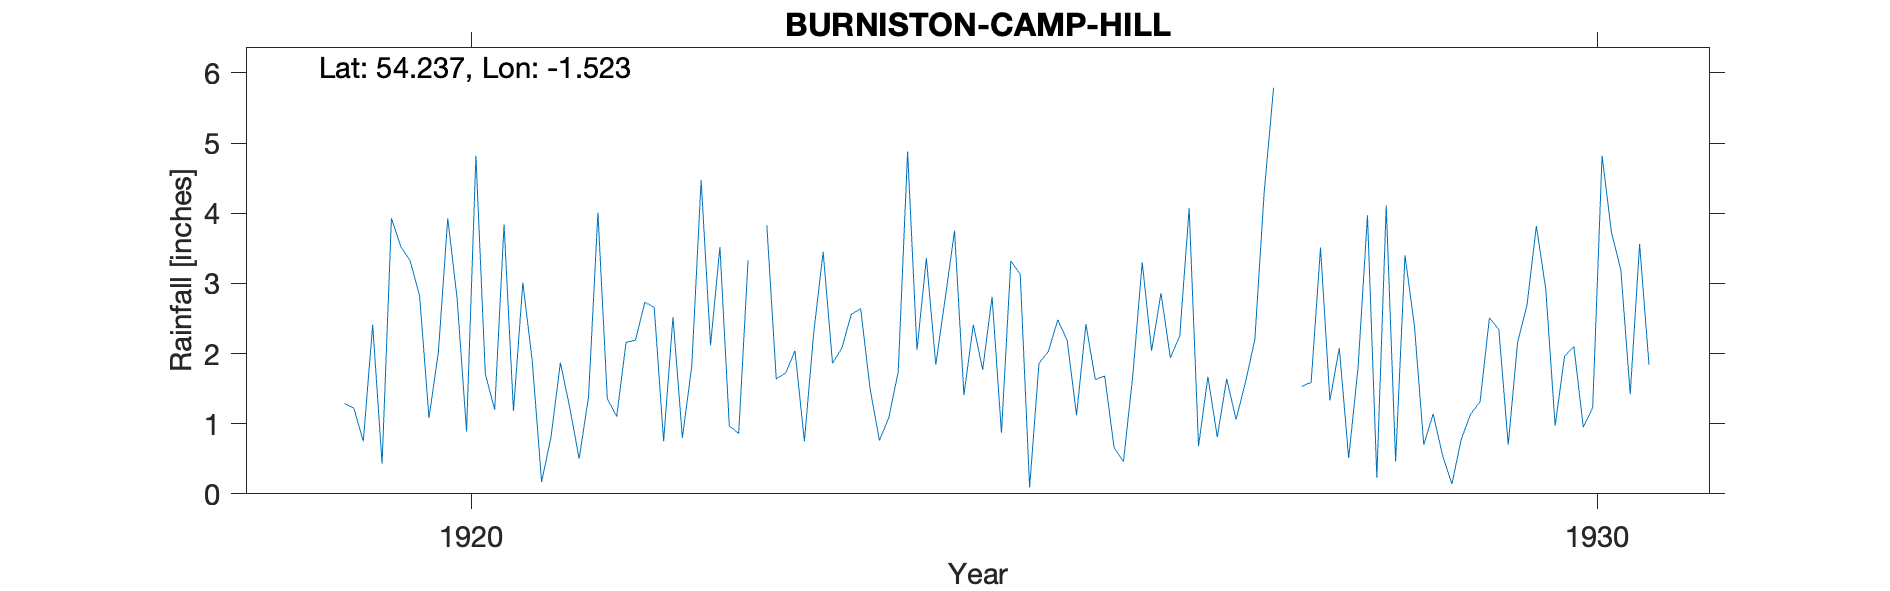

The table this chart was drawn from, first rows:
BURNESTON - CAMP HILL, , , , , , , , , , , , 
Grid ref, SE312825, Long, -1.523, Lat, 54.24, Elevation, 152, ft, , , , 
Station no, 3426, , , , , , , , , , , 
, 1919, 1920, 1921, 1922, 1923, 1924, 1925, 1926, 1927, 1928, 1929, 1930
January, , 2.82, 1.90, 2.73, , 1.50, 1.77, 1.63, 1.67, 3.51, 1.14, 2.92
February, , 1.08, 0.17, 2.66, 3.83, 0.76, 2.81, 1.68, 0.81, 1.33, 0.55, 0.97
March, , 2.02, 0.81, 0.75, 1.64, 1.09, 0.87, 0.66, 1.64, 2.08, 0.14, 1.96
April, , 3.93, 1.87, 2.52, 1.72, 1.74, 3.32, 0.46, 1.06, 0.51, 0.78, 2.10
May, 1.29, 2.78, 1.23, 0.80, 2.04, 4.88, 3.13, 1.69, 1.59, 1.80, 1.14, 0.95
June, 1.22, 0.89, 0.50, 1.82, 0.75, 2.05, 0.09, 3.30, 2.20, 3.97, 1.31, 1.23
July, 0.75, 4.82, 1.38, 4.47, 2.30, 3.36, 1.86, 2.04, 4.31, 0.23, 2.51, 4.82
August, 2.41, 1.71, 4.01, 2.12, 3.45, 1.84, 2.03, 2.86, 5.79, 4.11, 2.34, 3.73
September, 0.43, 1.20, 1.36, 3.52, 1.86, 2.78, 2.48, 1.94, , 0.46, 0.70, 3.19
October, 3.93, 3.84, 1.10, 0.97, 2.08, 3.75, 2.19, 2.25, , 3.40, 2.16, 1.42
November, 3.52, 1.18, 2.16, 0.86, 2.56, 1.41, 1.12, 4.07, 1.53, 2.40, 2.69, 3.56
December, 3.32, 3.01, 2.19, 3.33, 2.64, 2.41, 2.42, 0.68, 1.59, 0.70, 3.82, 1.84
Total, , 29.28, 18.68, 26.55, , 27.57, 24.09, 23.26, , 24.50, 19.28, 28.69
TYRain_1910-1919_20_pt1/305, , , , , , , , , , , , 
TYRain_1920-1930_23_pt1/167, , , , , , , , , , , , 
TYRain_1931-1940_19_pt1/308, , , , , , , , , , , , 
# The January 1923 reading is an estimat…, , , , , , , , , , , , 
# The September and October 1927 reading…, , , , , , , , , , , , 
# The 1930s sheet has no readings., , , , , , , , , , , , 
